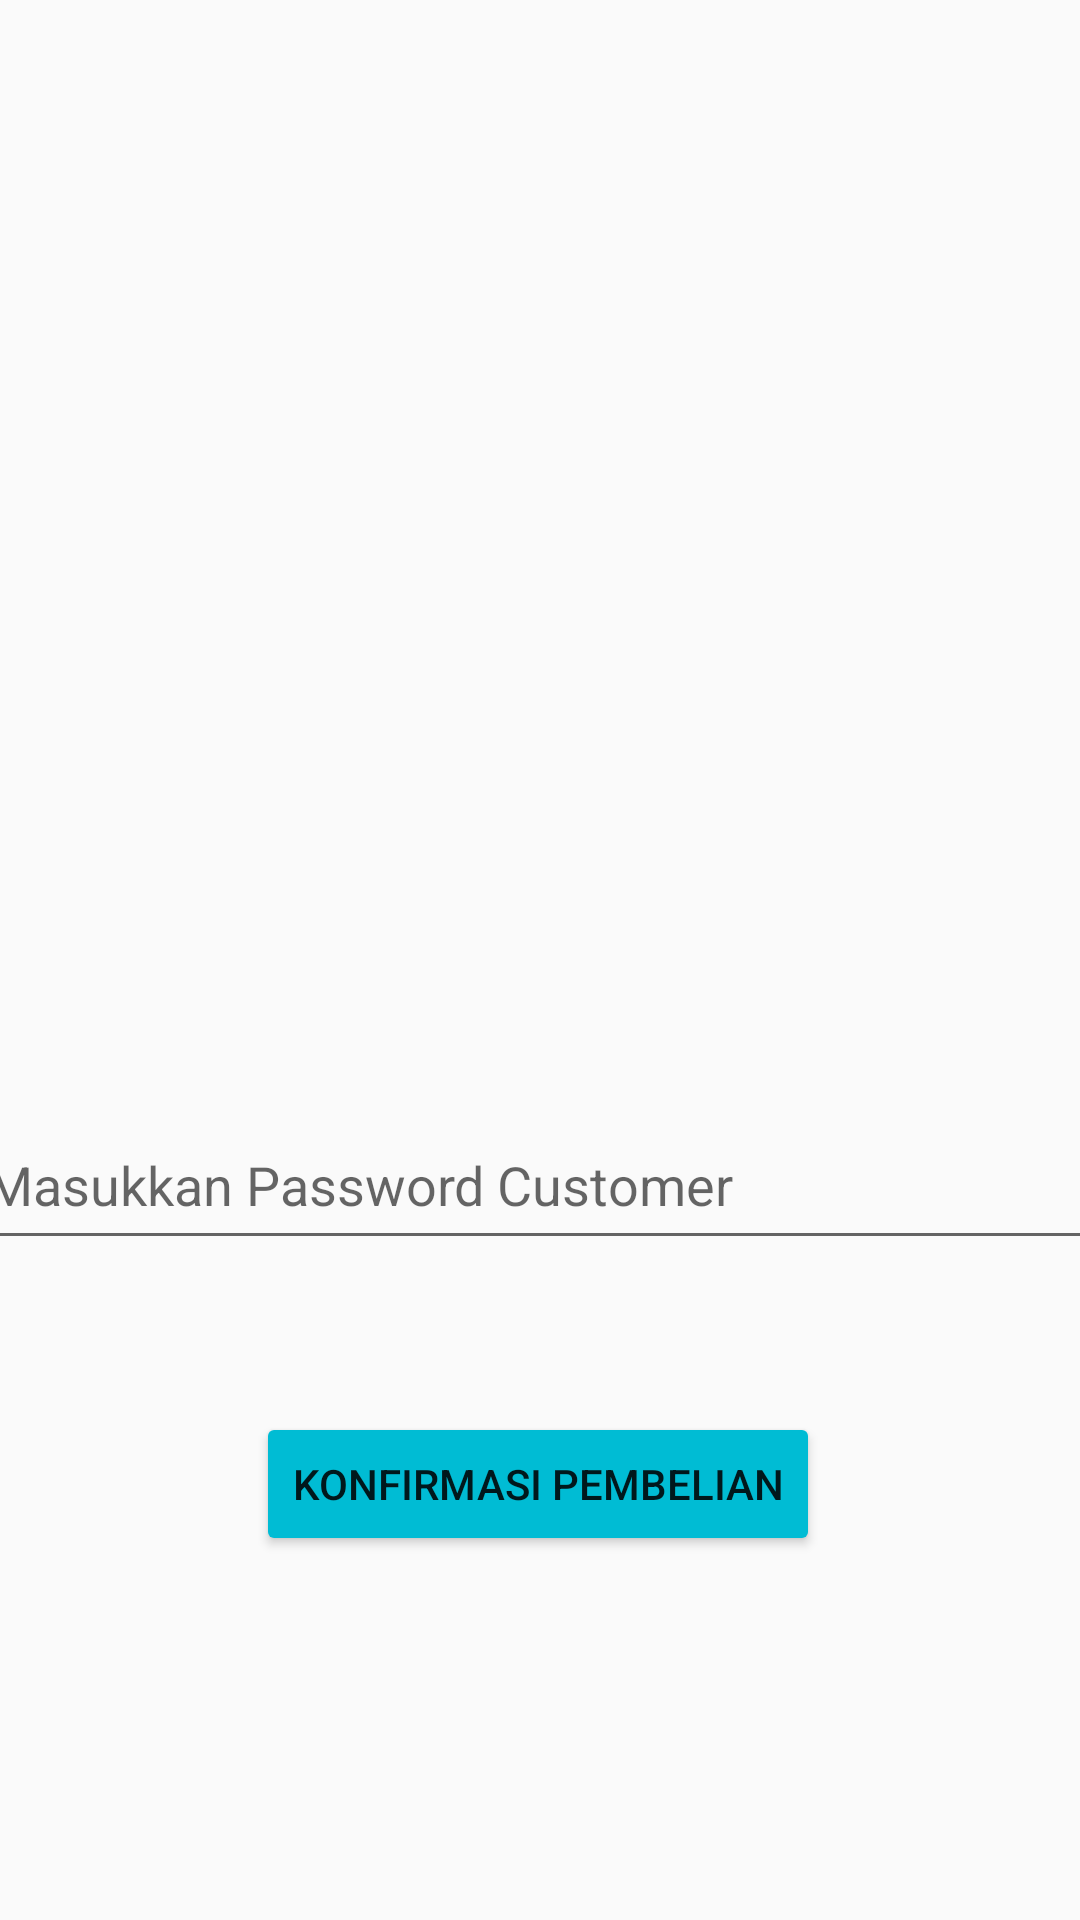

This screen was rendered from an Android layout file. Write that file and the resources it references.
<!-- AndroidManifest.xml: application theme AppTheme -->
<!-- res/layout/activity_current_order_status.xml -->
<?xml version="1.0" encoding="utf-8"?>
<androidx.constraintlayout.widget.ConstraintLayout xmlns:android="http://schemas.android.com/apk/res/android"
    xmlns:app="http://schemas.android.com/apk/res-auto"
    xmlns:tools="http://schemas.android.com/tools"
    android:layout_width="match_parent"
    android:layout_height="match_parent"
    tools:context="com.example.belanjaskuy.CurrentOrderStatus">

    <TextView
        android:id="@+id/tvdet"
        android:layout_width="wrap_content"
        android:layout_height="wrap_content"
        app:layout_constraintBottom_toBottomOf="parent"
        app:layout_constraintEnd_toEndOf="parent"
        app:layout_constraintHorizontal_bias="0.501"
        app:layout_constraintStart_toStartOf="parent"
        app:layout_constraintTop_toTopOf="parent"
        app:layout_constraintVertical_bias="0.082" />

    <TextView
        android:id="@+id/tvCustName"
        android:layout_width="wrap_content"
        android:layout_height="wrap_content"
        android:text=""
        app:layout_constraintBottom_toBottomOf="parent"
        app:layout_constraintEnd_toEndOf="parent"
        app:layout_constraintHorizontal_bias="0.501"
        app:layout_constraintStart_toStartOf="parent"
        app:layout_constraintTop_toTopOf="parent"
        app:layout_constraintVertical_bias="0.265" />

    <TextView
        android:id="@+id/tvCustPhone"
        android:layout_width="wrap_content"
        android:layout_height="wrap_content"
        android:text=""
        app:layout_constraintBottom_toBottomOf="parent"
        app:layout_constraintEnd_toEndOf="parent"
        app:layout_constraintHorizontal_bias="0.5"
        app:layout_constraintStart_toStartOf="parent"
        app:layout_constraintTop_toTopOf="parent"
        app:layout_constraintVertical_bias="0.375" />

    <TextView
        android:id="@+id/tvCustAddr"
        android:layout_width="wrap_content"
        android:layout_height="wrap_content"
        android:text=""
        app:layout_constraintBottom_toBottomOf="parent"
        app:layout_constraintEnd_toEndOf="parent"
        app:layout_constraintHorizontal_bias="0.5"
        app:layout_constraintStart_toStartOf="parent"
        app:layout_constraintTop_toTopOf="parent"
        app:layout_constraintVertical_bias="0.500" />

    <Button
        android:id="@+id/confirmDelivery"
        android:layout_width="wrap_content"
        android:layout_height="wrap_content"
        android:backgroundTint="@color/colorButtonNormal"
        android:text="Konfirmasi Pembelian"
        app:layout_constraintBottom_toBottomOf="parent"
        app:layout_constraintEnd_toEndOf="parent"
        app:layout_constraintHorizontal_bias="0.497"
        app:layout_constraintStart_toStartOf="parent"
        app:layout_constraintTop_toTopOf="parent"
        app:layout_constraintVertical_bias="0.795" />

    <EditText
        android:id="@+id/tvCustPass"
        android:layout_width="378dp"
        android:layout_height="53dp"
        android:ems="10"
        android:hint="Masukkan Password Customer"
        android:inputType="textPassword"
        app:layout_constraintBottom_toBottomOf="parent"
        app:layout_constraintEnd_toEndOf="parent"
        app:layout_constraintStart_toStartOf="parent"
        app:layout_constraintTop_toTopOf="parent"
        app:layout_constraintVertical_bias="0.625" />

    <TextView
        android:id="@+id/tvItemPrice"
        android:layout_width="wrap_content"
        android:layout_height="wrap_content"
        android:text=""
        app:layout_constraintBottom_toBottomOf="parent"
        app:layout_constraintEnd_toEndOf="parent"
        app:layout_constraintHorizontal_bias="0.501"
        app:layout_constraintStart_toStartOf="parent"
        app:layout_constraintTop_toTopOf="parent"
        app:layout_constraintVertical_bias="0.179" />
</androidx.constraintlayout.widget.ConstraintLayout>
<!-- resources referenced by this layout -->
<resources>
  <color name="colorButtonNormal">#FF00BCD4</color>
  <style name="AppTheme" parent="Theme.AppCompat.Light.NoActionBar">
  
      
          <item name="colorPrimary">@color/colorPrimary</item>
          <item name="colorPrimaryDark">@color/colorPrimaryDark</item>
          <item name="colorAccent">@color/colorAccent</item>
          <item name="colorButtonNormal">@color/colorButtonNormal</item>
      </style>
  <color name="colorPrimary">#FF03DAC5</color>
  <color name="colorPrimaryDark">#FF00796B</color>
  <color name="colorAccent">#FF25FF9B</color>
</resources>
